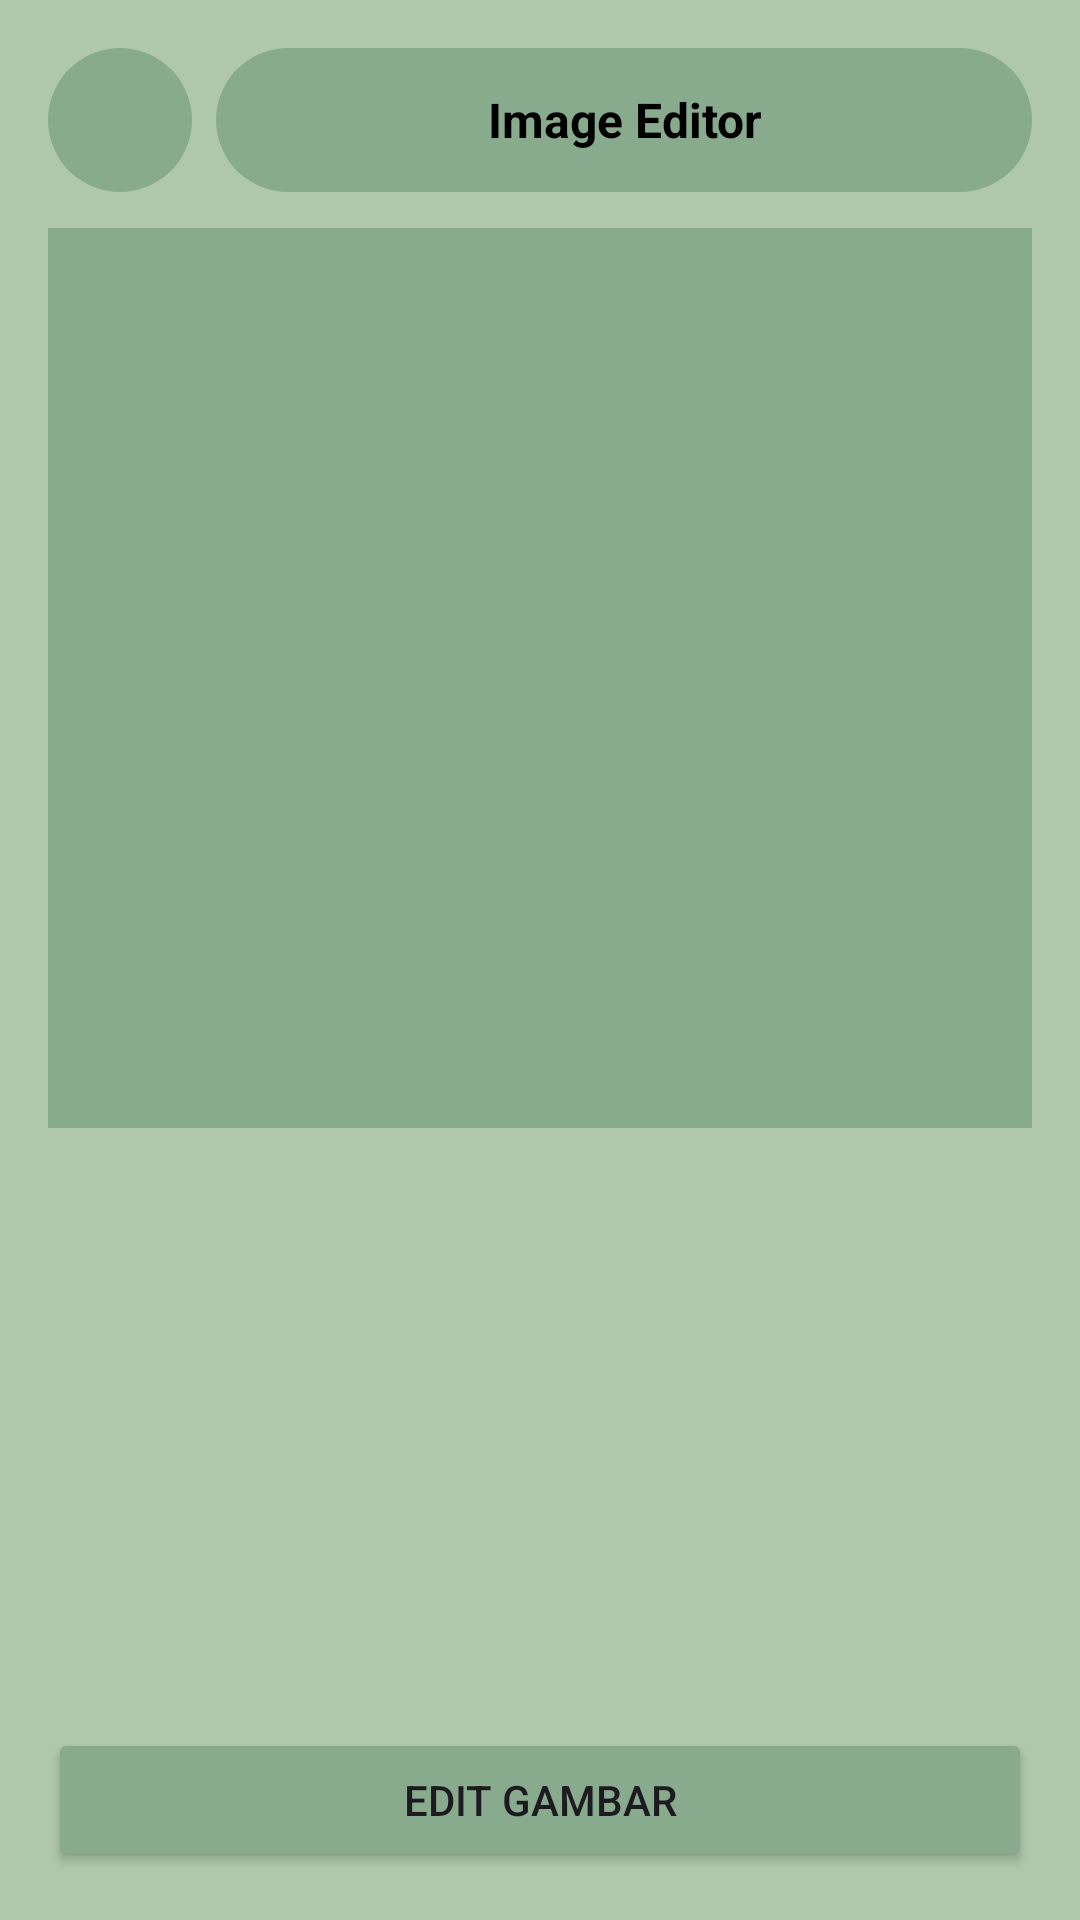

The Android layout XML behind this screen, and the referenced resources:
<!-- AndroidManifest.xml: application theme Theme.Medit -->
<!-- res/layout/activity_edit_image.xml -->
<?xml version="1.0" encoding="utf-8"?>
<androidx.constraintlayout.widget.ConstraintLayout xmlns:android="http://schemas.android.com/apk/res/android"
    xmlns:app="http://schemas.android.com/apk/res-auto"
    xmlns:tools="http://schemas.android.com/tools"
    android:id="@+id/main"
    android:layout_width="match_parent"
    android:layout_height="match_parent"
    android:background="?attr/colorPrimary"
    android:padding="16dp"
    tools:context=".EditImageActivity">

    <LinearLayout
        android:id="@+id/appbar"
        android:layout_width="match_parent"
        android:layout_height="wrap_content"
        app:layout_constraintBottom_toTopOf="@+id/iv_image_preview"
        app:layout_constraintEnd_toEndOf="parent"
        app:layout_constraintStart_toStartOf="parent"
        app:layout_constraintTop_toTopOf="parent">

        <ImageButton
            android:id="@+id/btn_back"
            android:layout_width="48dp"
            android:layout_height="48dp"
            android:layout_marginEnd="4dp"
            android:background="@drawable/bg_button"
            android:backgroundTint="?attr/colorMain"
            android:contentDescription="@string/cd_back_button"
            android:src="@drawable/ic_back"
            app:tint="?attr/colorOnPrimary" />

        <TextView
            style="@style/Subtitle"
            android:layout_width="0dp"
            android:layout_height="match_parent"
            android:layout_marginStart="4dp"
            android:layout_weight="1"
            android:background="@drawable/bg_button"
            android:backgroundTint="?attr/colorMain"
            android:gravity="center"
            android:text="@string/sub_image_editor" />
    </LinearLayout>

    <ImageView
        android:id="@+id/iv_image_preview"
        android:layout_width="match_parent"
        android:layout_height="300dp"
        android:layout_marginTop="12dp"
        android:background="?attr/colorMain"
        android:contentDescription="@string/cd_iv_image_preview"
        android:maxHeight="300dp"
        app:layout_constraintEnd_toEndOf="parent"
        app:layout_constraintStart_toStartOf="parent"
        app:layout_constraintTop_toBottomOf="@+id/appbar" />

    <LinearLayout
        android:id="@+id/input_resize"
        android:layout_width="match_parent"
        android:layout_height="wrap_content"
        android:layout_marginTop="12dp"
        android:orientation="vertical"
        android:visibility="gone"
        app:layout_constraintEnd_toEndOf="parent"
        app:layout_constraintStart_toStartOf="parent"
        app:layout_constraintTop_toBottomOf="@+id/iv_image_preview">

        <TextView
            android:id="@+id/tv_image_resize"
            style="@style/Subtitle"
            android:layout_width="match_parent"
            android:text="@string/label_input_resize" />

        <EditText
            android:id="@+id/et_image_resize_width"
            style="@style/Input"
            android:hint="@string/label_lebar"
            android:importantForAutofill="no"
            android:inputType="number" />

        <EditText
            android:id="@+id/et_image_resize_height"
            style="@style/Input"
            android:hint="@string/label_panjang"
            android:importantForAutofill="no"
            android:inputType="number" />
    </LinearLayout>

    <LinearLayout
        android:id="@+id/input_rotate"
        android:layout_width="match_parent"
        android:layout_height="wrap_content"
        android:layout_marginTop="12dp"
        android:orientation="vertical"
        android:visibility="gone"
        app:layout_constraintEnd_toEndOf="parent"
        app:layout_constraintStart_toStartOf="parent"
        app:layout_constraintTop_toBottomOf="@+id/iv_image_preview">

        <TextView
            android:id="@+id/tv_image_rotate"
            style="@style/Subtitle"
            android:layout_width="match_parent"
            android:text="@string/label_input_rotate" />

        <EditText
            android:id="@+id/et_image_rotate_degree"
            style="@style/Input"
            android:hint="@string/label_sudut"
            android:importantForAutofill="no"
            android:inputType="number" />
    </LinearLayout>

    <LinearLayout
        android:id="@+id/input_flip"
        android:layout_width="match_parent"
        android:layout_height="wrap_content"
        android:layout_marginTop="12dp"
        android:orientation="vertical"
        android:visibility="gone"
        app:layout_constraintEnd_toEndOf="parent"
        app:layout_constraintStart_toStartOf="parent"
        app:layout_constraintTop_toBottomOf="@+id/iv_image_preview">

        <TextView
            android:id="@+id/tv_image_flip"
            style="@style/Subtitle"
            android:layout_width="match_parent"
            android:text="@string/label_input_flip" />

        <Spinner
            android:id="@+id/spnr_image_flip"
            style="@style/Input" />
    </LinearLayout>


    <Button
        android:id="@+id/btn_edit_picture"
        android:layout_width="match_parent"
        android:layout_height="wrap_content"
        android:backgroundTint="?attr/colorMain"
        android:padding="12dp"
        android:text="@string/label_edit_gambar"
        app:layout_constraintBottom_toBottomOf="parent"
        app:layout_constraintEnd_toEndOf="parent"
        app:layout_constraintStart_toStartOf="parent" />

    <Button
        android:id="@+id/btn_save_picture"
        android:layout_width="match_parent"
        android:layout_height="wrap_content"
        android:backgroundTint="?attr/colorMain"
        android:padding="12dp"
        android:text="@string/label_save_gambar"
        android:visibility="gone"
        app:layout_constraintBottom_toBottomOf="parent"
        app:layout_constraintEnd_toEndOf="parent"
        app:layout_constraintStart_toStartOf="parent" />
</androidx.constraintlayout.widget.ConstraintLayout>
<!-- resources referenced by this layout -->
<resources>
  <!-- drawable bg_button (drawable) -->
  <?xml version="1.0" encoding="utf-8"?>
  <shape xmlns:android="http://schemas.android.com/apk/res/android">
      <corners android:radius="24dp"/>
      <padding android:bottom="12dp" android:left="12dp" android:right="12dp" android:top="12dp"/>
      <size android:width="96dp" android:height="96dp"/>
  </shape>
  <string name="cd_back_button">kembali ke menu</string>
  <string name="cd_iv_image_preview">image preview</string>
  <string name="label_edit_gambar">Edit Gambar</string>
  <string name="label_input_flip">Flip secara:</string>
  <string name="label_input_resize">Ubah size menjadi:</string>
  <string name="label_input_rotate">Rotasikan dengan sudut:</string>
  <string name="label_lebar">Lebar (px)</string>
  <string name="label_panjang">Panjang (px)</string>
  <string name="label_save_gambar">Simpan Gambar</string>
  <string name="label_sudut">Sudut</string>
  <string name="sub_image_editor">Image Editor</string>
  <style name="Input" parent="Widget.AppCompat.EditText">
          <item name="android:layout_width">match_parent</item>
          <item name="android:layout_height">wrap_content</item>
          <item name="android:padding">12dp</item>
          <item name="android:layout_marginTop">8dp</item>
      </style>
  <style name="Subtitle" parent="Widget.AppCompat.TextView">
          <item name="android:layout_width">wrap_content</item>
          <item name="android:layout_height">wrap_content</item>
          <item name="android:textSize">16sp</item>
          <item name="android:textStyle">bold</item>
          <item name="android:layout_gravity">center</item>
          <item name="android:textColor">?attr/colorOnPrimary</item>
      </style>
  <style name="Theme.Medit" parent="Base.Theme.Medit" />
  <style name="Base.Theme.Medit" parent="Theme.Material3.DayNight.NoActionBar">
          
          <item name="colorPrimary">@color/primary_light</item>
          <item name="colorOnPrimary">@color/black</item>
          <item name="colorMain">@color/secondary_light</item>
      </style>
  <color name="primary_light">#AFC8AD</color>
  <color name="black">#FF000000</color>
  <color name="secondary_light">#88AB8E</color>
</resources>
